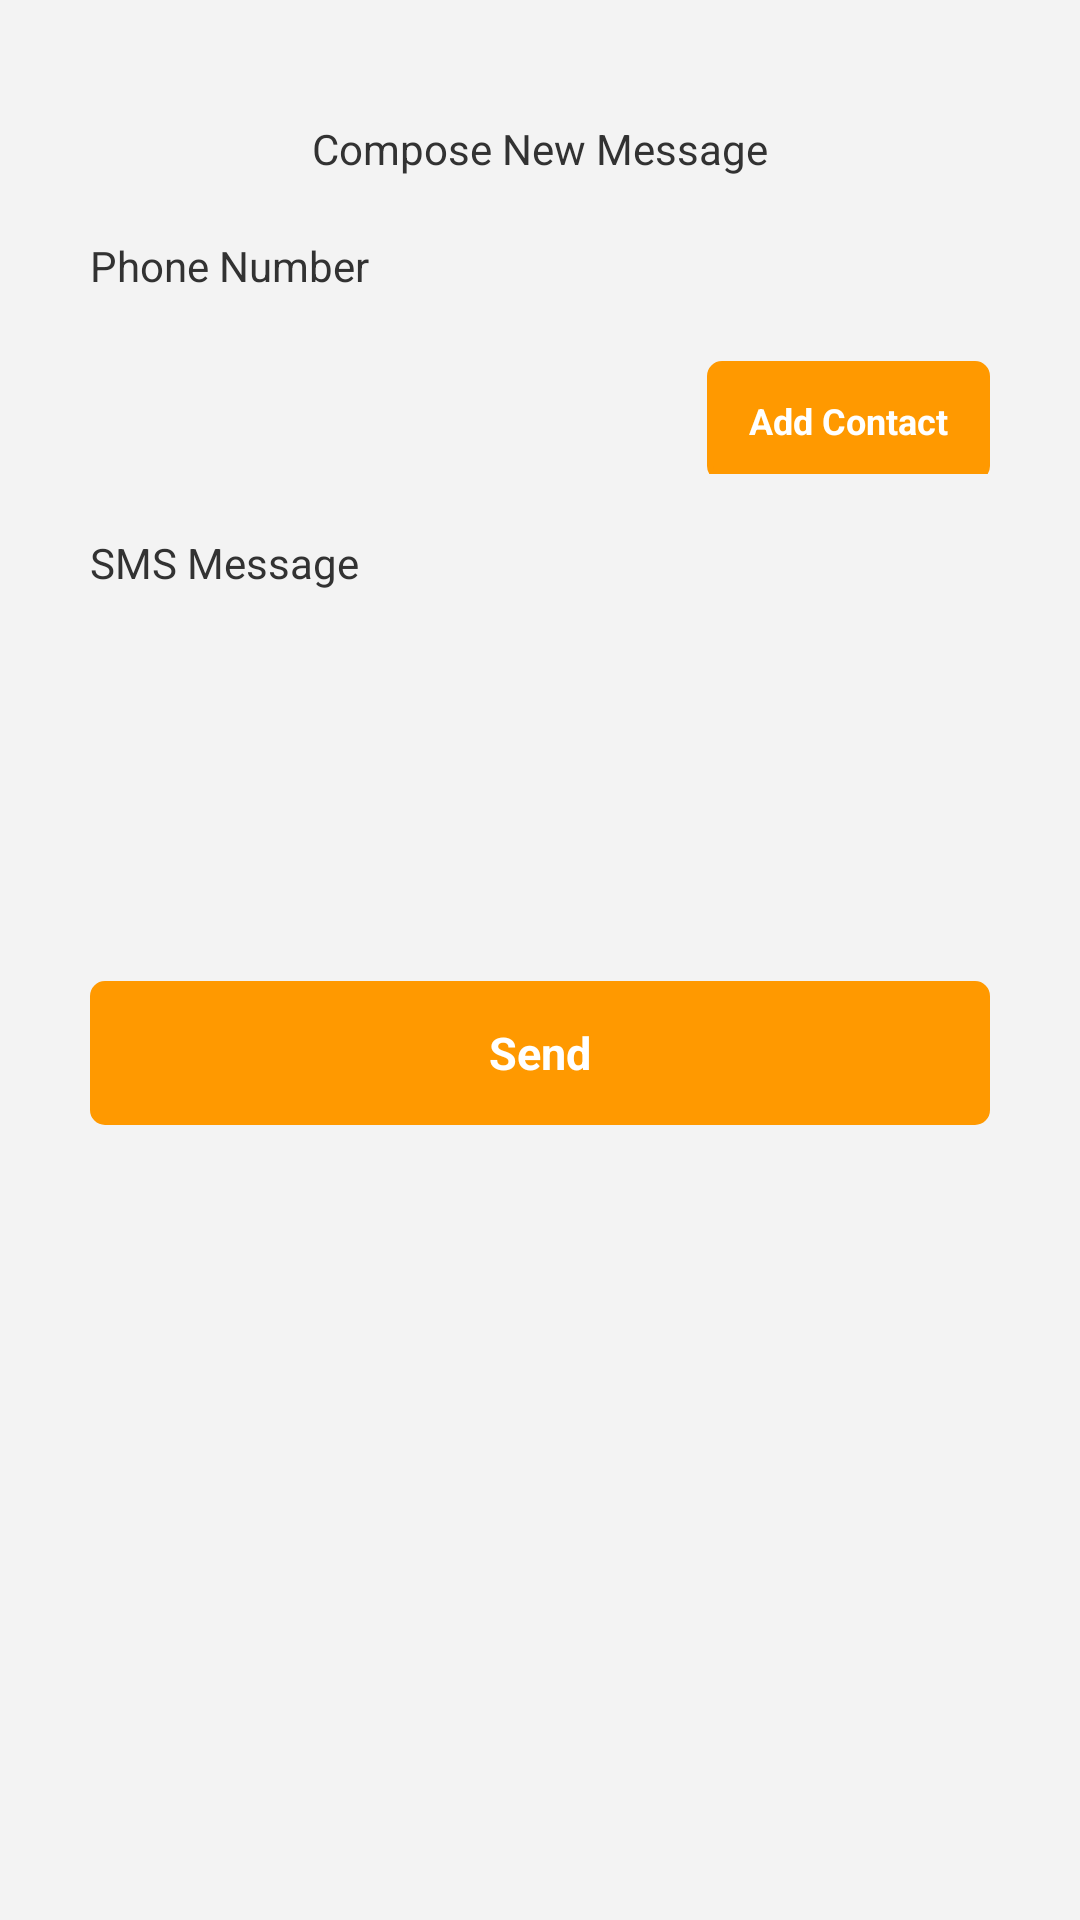

Here is an Android app screen rendered from its layout file. Give the layout XML and the strings, colors and styles it references.
<!-- AndroidManifest.xml: application theme AppTheme -->
<!-- res/layout/activity_compose_sms.xml -->
<LinearLayout xmlns:android="http://schemas.android.com/apk/res/android"
    android:layout_width="match_parent"
    android:layout_height="match_parent"
    android:background="@color/lighter_grey"
    android:orientation="vertical"
    android:padding="20dp" >

    <LinearLayout
        android:layout_width="match_parent"
        android:layout_height="match_parent"
        android:background="@drawable/border_grey"
        android:orientation="vertical" >

        <TextView
            android:id="@+id/tv_send_sms_title_text"
            android:layout_width="wrap_content"
            android:layout_height="wrap_content"
            android:layout_gravity="center_horizontal"
            android:layout_marginTop="20dp"
            android:text="Compose New Message" />

        <TextView
            android:id="@+id/tv_send_sms_phone_no"
            android:layout_width="wrap_content"
            android:layout_height="wrap_content"
            android:layout_marginLeft="10dp"
            android:layout_marginTop="20dp"
            android:text="Phone Number" />

        <LinearLayout
            android:layout_width="match_parent"
            android:layout_height="wrap_content"
            android:layout_marginLeft="10dp"
            android:layout_marginRight="10dp"
            android:layout_marginTop="20dp"
            android:orientation="horizontal" >

            <EditText
                android:id="@+id/et_send_sms_phone_no_"
                android:layout_width="140dp"
                android:layout_height="40dp"
                android:layout_weight="2"
                android:background="@drawable/border_grey"
                android:inputType="phone" 
                android:paddingLeft="10dp"/>

            <Button
                android:id="@+id/button_send_sms_add_contact"
                style="@style/orange_button_style"
                android:layout_width="wrap_content"
                android:layout_height="40dp"
                android:layout_marginLeft="10dp"
                android:layout_weight="1"
                android:text="Add Contact"
                android:textSize="12sp" />
        </LinearLayout>

        <TextView
            android:id="@+id/textViewMessage"
            android:layout_width="wrap_content"
            android:layout_height="wrap_content"
            android:layout_marginLeft="10dp"
            android:layout_marginTop="20dp"
            android:text="SMS Message" />

        <EditText
            android:id="@+id/editTextSMS"
            android:layout_width="match_parent"
            android:layout_height="80dp"
            android:layout_marginLeft="10dp"
            android:background="@drawable/border_grey"
            android:inputType="textMultiLine"
            android:layout_marginTop="20dp"
            android:layout_marginRight="10dp" 
            android:paddingLeft="10dp"/>

        <Button
            android:id="@+id/btnSendSMS"
            android:layout_width="match_parent"
            android:layout_height="wrap_content"
            android:layout_gravity="center_horizontal"
            android:text="Send" 
            android:layout_marginTop="30dp"
            android:layout_marginLeft="10dp"
            android:layout_marginRight="10dp"
            style="@style/orange_button_style"/>

    </LinearLayout>

</LinearLayout>
<!-- resources referenced by this layout -->
<resources>
  <color name="lighter_grey">#f3f3f3</color>
  <style name="orange_button_style">
          <item name="android:height">@dimen/button_height</item>
          <item name="android:textSize">15sp</item>
          <item name="android:textColor">@color/white</item>
          <item name="android:textStyle">bold</item>
          <item name="android:background">@drawable/button_selector_orange</item>
          <item name="android:gravity">center</item>
      </style>
  <style name="AppTheme" parent="AppBaseTheme">
          
      </style>
  <dimen name="button_height">40dp</dimen>
  <color name="white">#ffffff</color>
  <!-- drawable button_selector_orange (drawable) -->
  <?xml version="1.0" encoding="utf-8"?>
  <selector xmlns:android="http://schemas.android.com/apk/res/android">
  <item android:state_pressed="true" android:drawable="@drawable/button_shape_orange_dark"/>
  <item android:state_focused="true" android:drawable="@drawable/button_shape_orange_dark"/>
  <item android:state_enabled="false" android:drawable="@drawable/button_shape_disabled"></item>
  <item android:drawable="@drawable/button_shape_orange"/>
  </selector>
  <style name="AppBaseTheme" parent="android:Theme.Holo.Light">
          
      </style>
  <!-- drawable button_shape_orange_dark (drawable) -->
  <?xml version="1.0" encoding="utf-8"?>
  <shape
          xmlns:android="http://schemas.android.com/apk/res/android"
          >
  
      <solid android:color="@color/hs18_orange_dark" />
  
      <stroke android:width="2dp" android:color="@color/hs18_orange_dark" />
  
      <corners android:radius="4dp" />
  
  </shape>
  <!-- drawable button_shape_disabled (drawable) -->
  <?xml version="1.0" encoding="utf-8"?>
  <shape
          xmlns:android="http://schemas.android.com/apk/res/android"
          >
  
      <solid android:color="@color/hs18_orange_light" />
  
      <stroke android:width="2dp" android:color="@color/hs18_orange_light" />
  
      <corners android:radius="4dp" />
  
  </shape>
  <!-- drawable button_shape_orange (drawable) -->
  <?xml version="1.0" encoding="utf-8"?>
  <shape
          xmlns:android="http://schemas.android.com/apk/res/android"
          >
  
      <solid android:color="@color/hs18_orange" />
  
      <stroke android:width="2dp" android:color="@color/hs18_orange" />
  
      <corners android:radius="4dp" />
  
  </shape>
  <color name="hs18_orange_dark">#ff830f</color>
  <color name="hs18_orange_light">#ffb84d</color>
  <color name="hs18_orange">#ff9900</color>
</resources>
